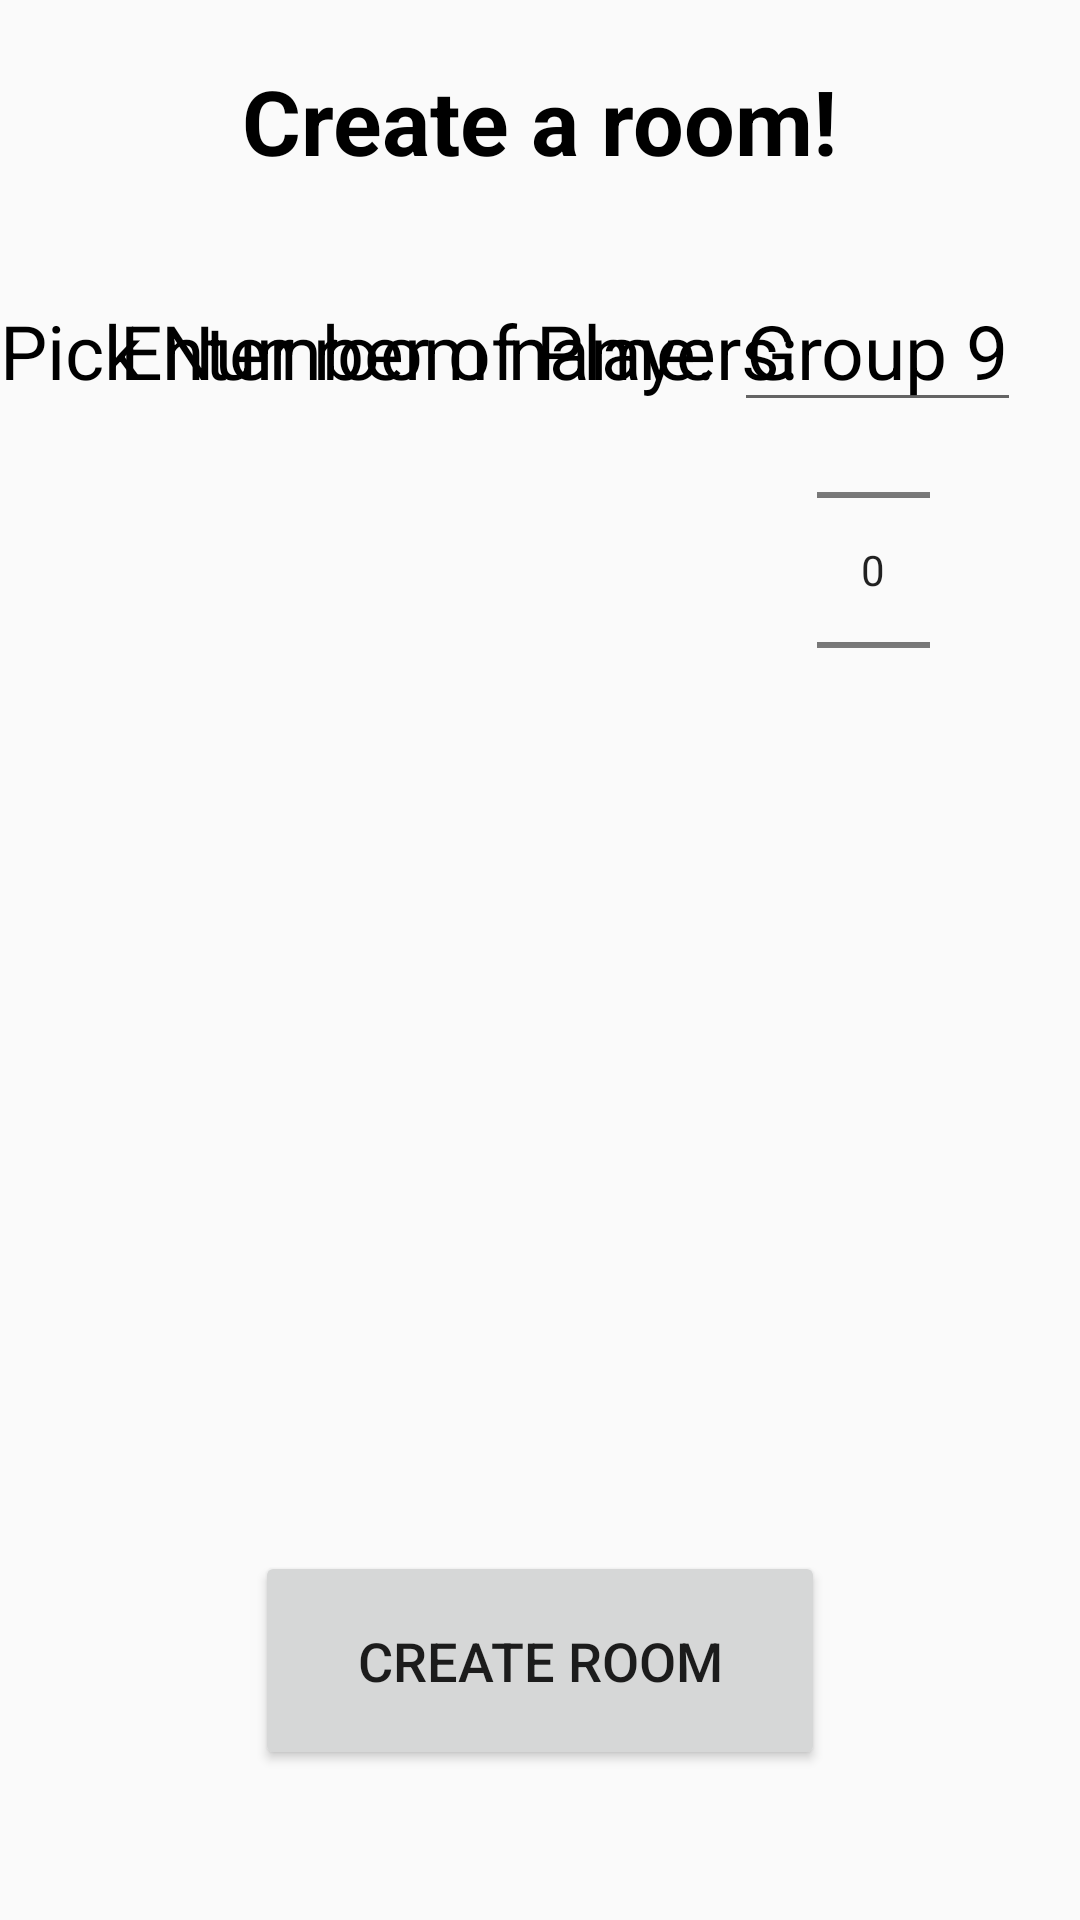

The Android layout XML behind this screen, and the referenced resources:
<!-- AndroidManifest.xml: application theme AppTheme -->
<!-- res/layout/activity_create_room.xml -->
<?xml version="1.0" encoding="utf-8"?>
<RelativeLayout xmlns:android="http://schemas.android.com/apk/res/android"
    xmlns:tools="http://schemas.android.com/tools"
    android:layout_width="match_parent"
    android:layout_height="match_parent"
    xmlns:app="http://schemas.android.com/apk/res-auto"
    tools:context=".activity.CreateRoomActivity">

    <TextView
        android:layout_width="wrap_content"
        android:layout_height="wrap_content"
        android:layout_gravity="center"
        android:layout_centerHorizontal="true"
        android:layout_marginTop="20dp"
        android:textSize="30dp"
        android:text="Create a room!"
        android:textStyle="bold"
        android:textColor="#000000"
        />

    <LinearLayout
        android:layout_width="wrap_content"
        android:layout_height="wrap_content"
        android:orientation="horizontal"
        android:layout_marginTop="90dp"
        android:layout_marginLeft="40dp"

        >

        <TextView
            android:layout_width="wrap_content"
            android:layout_height="wrap_content"
            android:text="Enter room name: "
            android:textColor="#000000"
            android:textSize="25dp" />

        <EditText
            android:id="@+id/editText"
            android:layout_width="wrap_content"
            android:layout_height="wrap_content"
            android:text="Group 9"
            android:textColor="#000000"
            android:textSize="25sp" />

    </LinearLayout>

    <LinearLayout
        android:layout_width="wrap_content"
        android:layout_height="wrap_content"
        android:orientation="horizontal"
        android:layout_alignParentRight="true"
        android:layout_marginTop="100dp"
        >
        <TextView
            android:layout_width="wrap_content"
            android:layout_height="wrap_content"
            android:text="Pick Number of Players: "
            android:textColor="#000000"
            android:textSize="25dp" />

        <NumberPicker
            android:id="@+id/numberPicker"
            android:layout_width="wrap_content"
            android:layout_height="wrap_content"
            android:layout_marginRight="50dp"
            android:textSize="70sp"
            android:textStyle="bold"
            app:layout_constraintRight_toRightOf="parent"
            app:layout_constraintTop_toTopOf="parent" />
    </LinearLayout>


    <Button
        android:id="@+id/button"
        android:layout_width="190dp"
        android:layout_height="73dp"
        android:layout_marginBottom="50dp"
        android:layout_centerHorizontal="true"
        android:text="create room"
        android:textSize="18sp"
        android:layout_alignParentBottom="true"
        />


</RelativeLayout>
<!-- resources referenced by this layout -->
<resources>
  <style name="AppTheme" parent="Theme.AppCompat.Light.DarkActionBar">
          
          <item name="colorPrimary">@color/colorPrimary</item>
          <item name="colorPrimaryDark">@color/colorPrimaryDark</item>
          <item name="colorAccent">@color/colorAccent</item>
      </style>
  <!-- not gathered from this repository: default colours our renderer supplied (Android Studio template values) -->
  <color name="colorPrimary">#FF6200EE</color>
  <color name="colorPrimaryDark">#FF3700B3</color>
  <color name="colorAccent">#FF03DAC5</color>
</resources>
